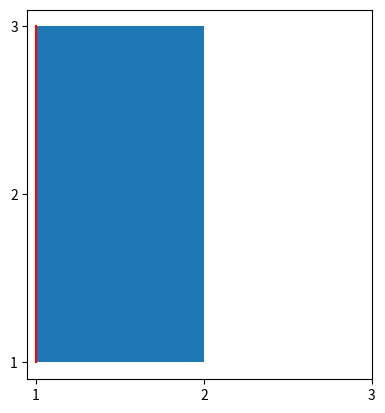

Source code (Python):
import matplotlib.pyplot as plt
import matplotlib.patches as patches

res_x = 1
res_y = 1

p0 = (1, 3)  # (x, y)
p1 = (1, 1)

dx = (p1[0] - p0[0]) / res_x
dy = (p1[1] - p0[1]) / res_y

if dx < 0:
    dx = -dx
    sx = -res_x
else:
    sx = res_x

if dy < 0:
    dy = -dy
    sy = -res_y
else:
    sy = res_y

err_x = dx
err_y = dy

x = p0[0]
y = p0[1]

step_x = (sx - res_x) / 2
step_y = (sy - res_y) / 2

visited_cells = []

while x != p1[0] or y != p1[1]:
    visited_cells.append((x + step_x, y + step_y))

    if err_x > err_y:
        x += sx
        err_y += dy
    elif err_y > err_x:
        y += sy
        err_x += dx
    else:
        x += sx
        y += sy
        err_x += dx
        err_y += dy

fig = plt.figure()

ax = fig.add_subplot(111, aspect='equal')

for cell in visited_cells:
    ax.add_patch(
        patches.Rectangle(
            (cell[0], cell[1]),  # (x,y)
            res_x,  # width
            res_y,  # height
        )
    )

ax.plot([p0[0], p1[0]], [p0[1], p1[1]], color='red')

s_min = min(min(p0), min(p1))
s_max = max(max(p0), max(p1))
ax.xaxis.set_ticks(range(s_min, s_max + res_x, res_x))
ax.yaxis.set_ticks(range(s_min, s_max + res_y, res_y))

plt.show()
